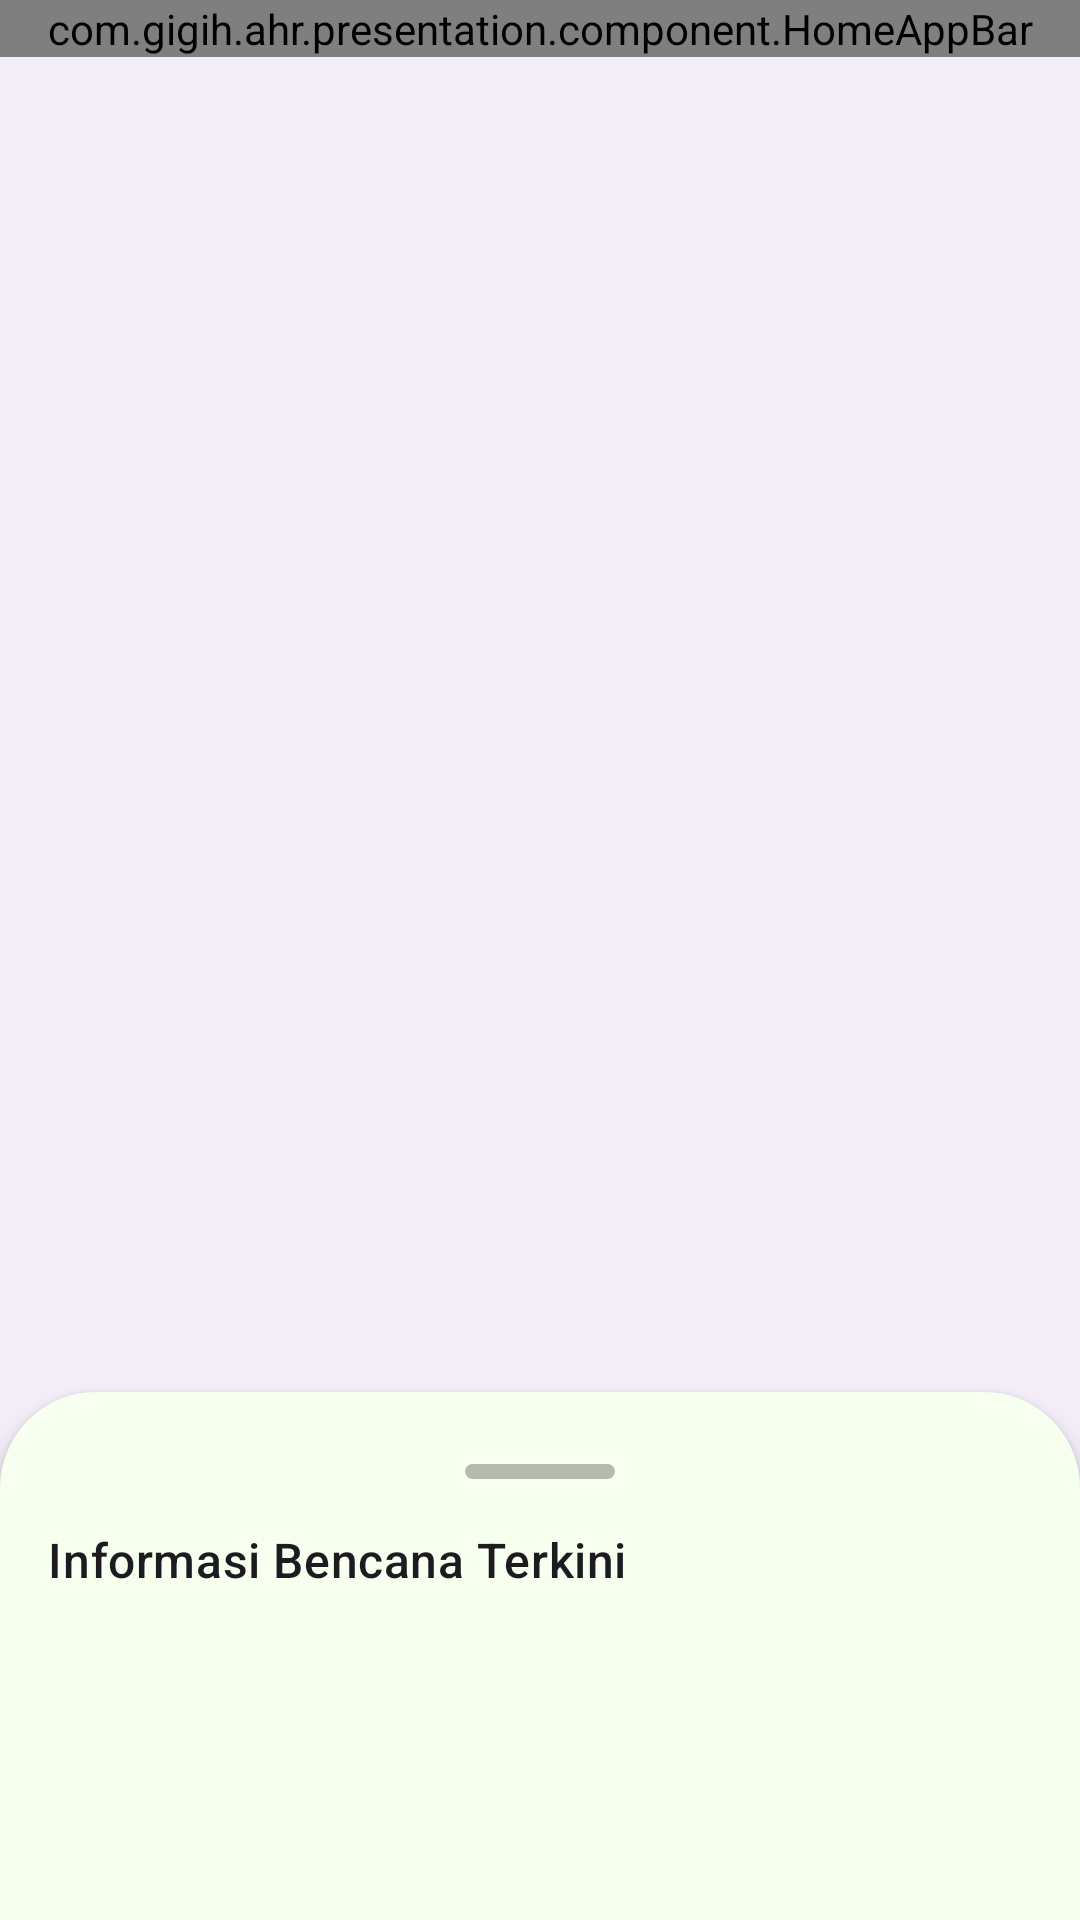

Layout XML and referenced resources for this Android screen:
<!-- AndroidManifest.xml: activity theme Base.Theme.FinalProject.FullScreen -->
<!-- res/layout/activity_main.xml -->
<?xml version="1.0" encoding="utf-8"?>
<androidx.coordinatorlayout.widget.CoordinatorLayout xmlns:android="http://schemas.android.com/apk/res/android"
    xmlns:app="http://schemas.android.com/apk/res-auto"
    xmlns:tools="http://schemas.android.com/tools"
    android:layout_width="match_parent"
    android:layout_height="match_parent"
    android:background="?attr/colorSurfaceContainer"
    tools:context=".MainActivity">

    <androidx.constraintlayout.widget.ConstraintLayout
        android:layout_width="match_parent"
        android:layout_height="match_parent">

        <com.gigih.ahr.presentation.component.HomeAppBar
            android:id="@+id/home_appbar"
            android:layout_width="match_parent"
            android:layout_height="wrap_content"
            app:layout_constraintEnd_toEndOf="parent"
            app:layout_constraintStart_toStartOf="parent"
            app:layout_constraintTop_toTopOf="parent" />

    </androidx.constraintlayout.widget.ConstraintLayout>

    <include
        android:id="@+id/bs_latest_disaster"
        layout="@layout/bottom_sheet_latest_disaster_information"
    />

</androidx.coordinatorlayout.widget.CoordinatorLayout>
<!-- res/layout/bottom_sheet_latest_disaster_information.xml (included above) -->
<?xml version="1.0" encoding="utf-8"?>
<androidx.constraintlayout.widget.ConstraintLayout xmlns:android="http://schemas.android.com/apk/res/android"
    xmlns:app="http://schemas.android.com/apk/res-auto"
    android:layout_width="match_parent"
    android:layout_height="match_parent"
    android:background="@drawable/bg_latest_disaster_information_bottom_sheet"
    android:elevation="4dp"
    android:layout_marginTop="4dp"
    android:paddingTop="24dp"
    android:animateLayoutChanges="true"
    app:behavior_hideable="true"
    app:behavior_peekHeight="180dp"
    app:layout_behavior="com.google.android.material.bottomsheet.BottomSheetBehavior">

    <View
        android:id="@+id/top_indicator"
        android:layout_width="50dp"
        android:layout_height="5dp"
        android:background="@drawable/ic_bottom_sheet_indicator"
        android:alpha="0.5"
        app:layout_constraintEnd_toEndOf="parent"
        app:layout_constraintStart_toStartOf="parent"
        app:layout_constraintTop_toTopOf="parent" />

    <ImageButton
        android:id="@+id/btn_hide_bs"
        android:layout_width="wrap_content"
        android:layout_height="wrap_content"
        android:layout_marginTop="8dp"
        android:background="?attr/selectableItemBackgroundBorderless"
        android:src="@drawable/ic_close"
        android:visibility="gone"
        app:layout_constraintStart_toStartOf="parent"
        app:layout_constraintTop_toBottomOf="@+id/top_indicator"
        android:contentDescription="@string/message_hide_bottom_sheet" />

    <TextView
        android:id="@+id/tv_label_latest_disaster"
        style="?attr/textAppearanceHeadline6"
        android:layout_width="0dp"
        android:layout_height="wrap_content"
        android:text="@string/label_latest_disaster_information"
        android:textSize="16sp"
        android:layout_marginHorizontal="@dimen/dimen_16dp"
        android:layout_marginTop="@dimen/dimen_16dp"
        app:layout_constraintEnd_toEndOf="parent"
        app:layout_constraintStart_toStartOf="parent"
        app:layout_constraintTop_toBottomOf="@+id/top_indicator" />

    <View
        android:id="@+id/divider"
        android:layout_width="0dp"
        android:layout_height="2dp"
        android:layout_marginTop="@dimen/dimen_16dp"
        android:background="?android:attr/listDivider"
        android:visibility="gone"
        app:layout_constraintStart_toStartOf="parent"
        app:layout_constraintTop_toBottomOf="@+id/tv_label_latest_disaster"
        app:layout_constraintEnd_toEndOf="parent" />

</androidx.constraintlayout.widget.ConstraintLayout>
<!-- resources referenced by this layout -->
<resources>
  <dimen name="dimen_16dp">16dp</dimen>
  <!-- drawable bg_latest_disaster_information_bottom_sheet (drawable) -->
  <?xml version="1.0" encoding="utf-8"?>
  <shape xmlns:android="http://schemas.android.com/apk/res/android">
      <corners android:topLeftRadius="32dp" android:topRightRadius="32dp" />
      <solid android:color="?attr/colorSurface" />
  </shape>
  <!-- drawable ic_bottom_sheet_indicator (drawable) -->
  <?xml version="1.0" encoding="utf-8"?>
  <shape xmlns:android="http://schemas.android.com/apk/res/android">
      <solid android:color="?attr/colorOutline" />
      <corners android:radius="16dp" />
  </shape>
  <string name="label_latest_disaster_information">Informasi Bencana Terkini</string>
  <string name="message_hide_bottom_sheet">Hide bottom sheet</string>
  <style name="Base.Theme.FinalProject.FullScreen">
          <item name="android:statusBarColor">@android:color/transparent</item>
          <item name="android:navigationBarColor">@android:color/transparent</item>
          <item name="android:windowLightStatusBar">true</item>&gt;
          <item name="android:windowLightNavigationBar" tools:targetApi="o_mr1">true</item>
          <item name="android:windowTranslucentNavigation">true</item>
      </style>
</resources>
